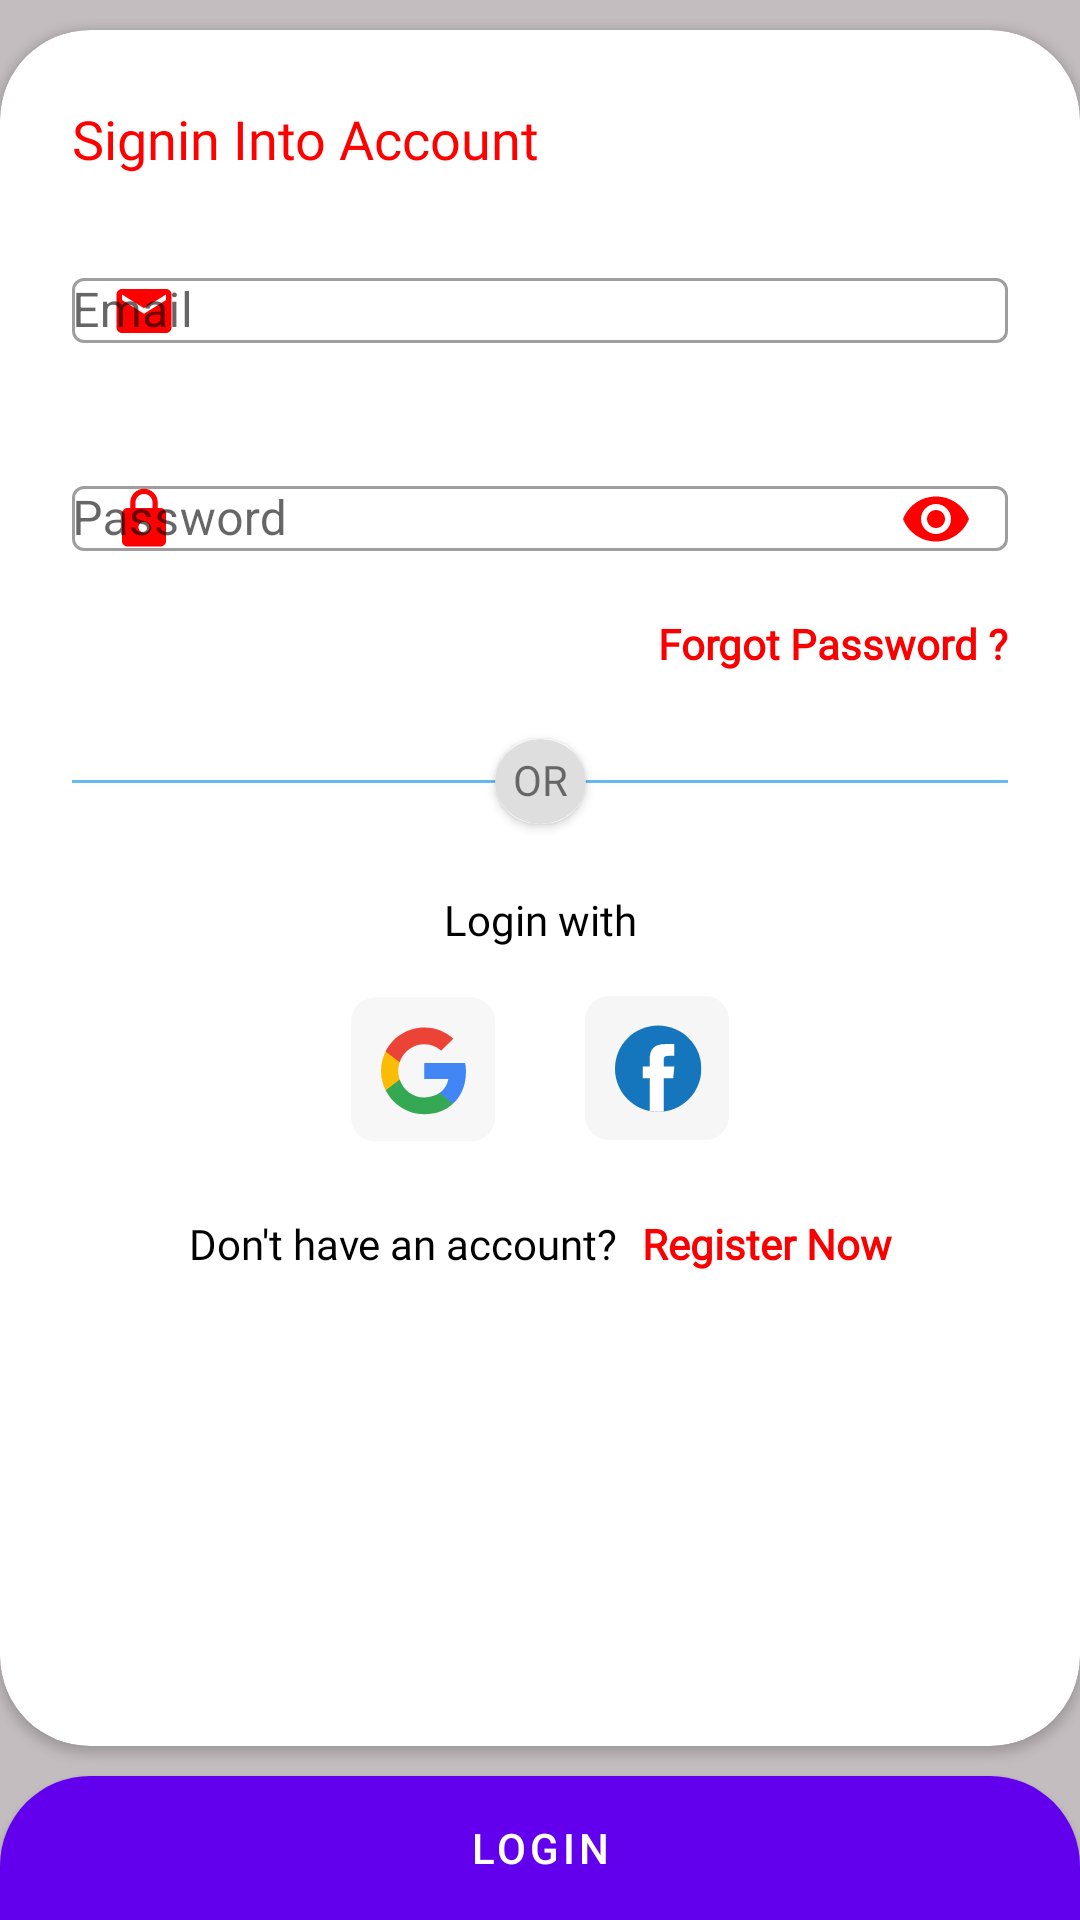

Layout XML and referenced resources for this Android screen:
<!-- AndroidManifest.xml: application theme Theme.SocialX -->
<!-- res/layout/fragment_signin.xml -->
<?xml version="1.0" encoding="utf-8"?>
<androidx.constraintlayout.widget.ConstraintLayout xmlns:android="http://schemas.android.com/apk/res/android"
    xmlns:tools="http://schemas.android.com/tools"
    android:layout_width="match_parent"
    android:layout_height="match_parent"
    android:background="@color/gray"
    xmlns:app="http://schemas.android.com/apk/res-auto"
    tools:context=".ui.login.SigninFragment">
    <androidx.cardview.widget.CardView
        android:layout_width="match_parent"
        android:layout_height="0dp"
        android:layout_marginVertical="10dp"
        app:cardCornerRadius="@dimen/dimen_30dp"
        app:layout_constraintBottom_toTopOf="@+id/signInBtn"
        app:layout_constraintTop_toTopOf="parent">

        <androidx.constraintlayout.widget.ConstraintLayout
            android:layout_width="match_parent"
            android:layout_height="match_parent">

            <TextView
                android:id="@+id/textView"
                android:layout_width="wrap_content"
                android:layout_height="wrap_content"
                android:layout_marginStart="@dimen/dimen_24dp"
                android:layout_marginTop="@dimen/dimen_24dp"
                android:fontFamily="@font/poppins_semibold"
                android:text="Signin Into Account"
                android:textColor="@color/red"
                android:textSize="@dimen/dimen_18sp"
                app:layout_constraintStart_toStartOf="parent"
                app:layout_constraintTop_toTopOf="parent" />
            <com.google.android.material.textfield.TextInputLayout
                android:id="@+id/emailIdContainer"
                android:layout_width="match_parent"
                android:layout_height="wrap_content"
                android:layout_marginStart="@dimen/dimen_24dp"
                android:layout_marginEnd="@dimen/dimen_24dp"
                android:hint="Email"
                app:startIconDrawable="@drawable/ic_baseline_email_24"
                app:startIconTint="@color/red"
                app:endIconTint="@color/red"
                style="@style/Widget.MaterialComponents.TextInputLayout.OutlinedBox"
                android:layout_marginTop="@dimen/dimen_16dp"
                app:endIconMode="clear_text"
                app:layout_constraintTop_toBottomOf="@id/textView" >
                <com.google.android.material.textfield.TextInputEditText
                    android:id="@+id/editEmailSignIN"
                    android:padding="0dp"
                    android:inputType="textEmailAddress"
                    android:layout_width="match_parent"
                    android:layout_height="wrap_content"></com.google.android.material.textfield.TextInputEditText>
            </com.google.android.material.textfield.TextInputLayout>
            <com.google.android.material.textfield.TextInputLayout
                android:id="@+id/passwordContainer"
                android:layout_width="match_parent"
                android:layout_height="wrap_content"
                android:layout_marginStart="@dimen/dimen_24dp"
                android:layout_marginEnd="@dimen/dimen_24dp"
                android:hint="Password"
                app:startIconDrawable="@drawable/ic_password"
                app:startIconTint="@color/red"
                style="@style/Widget.MaterialComponents.TextInputLayout.OutlinedBox"
                android:layout_marginTop="@dimen/dimen_16dp"
                app:endIconMode="password_toggle"
                app:endIconTint="@color/red"
                app:layout_constraintTop_toBottomOf="@id/emailIdContainer" >
                <com.google.android.material.textfield.TextInputEditText
                    android:padding="0dp"
                    android:id="@+id/editPassSignIn"
                    android:inputType="textPassword"
                    android:minHeight="0dp"
                    android:layout_width="match_parent"
                    android:layout_height="wrap_content"></com.google.android.material.textfield.TextInputEditText>
            </com.google.android.material.textfield.TextInputLayout>
            <TextView
                android:id="@+id/forgotPassword"
                android:layout_width="wrap_content"
                android:layout_height="wrap_content"
                android:layout_marginTop="@dimen/dimen_8dp"
                android:layout_marginEnd="@dimen/dimen_24dp"
                android:text="@string/forgot_password"
                android:fontFamily="@font/poppins_semibold"
                android:textColor="@color/dark_red"
                android:textStyle="bold"
                app:layout_constraintEnd_toEndOf="parent"
                app:layout_constraintTop_toBottomOf="@+id/passwordContainer" />

            <TextView
                android:id="@+id/tvLine"
                android:layout_width="match_parent"
                android:layout_height="1dp"
                android:layout_marginTop="36dp"
                android:layout_marginBottom="36dp"
                android:layout_marginStart="@dimen/dimen_24dp"
                android:layout_marginEnd="@dimen/dimen_24dp"
                android:background="#99008AE6"
                app:layout_constraintBottom_toTopOf="@+id/textView6"
                app:layout_constraintEnd_toEndOf="parent"
                app:layout_constraintStart_toStartOf="parent"
                app:layout_constraintTop_toBottomOf="@+id/forgotPassword"></TextView>
            <androidx.cardview.widget.CardView
                android:layout_width="wrap_content"
                android:layout_height="wrap_content"
                app:layout_constraintBottom_toBottomOf="@+id/tvLine"
                app:layout_constraintEnd_toEndOf="parent"
                android:layout_margin="@dimen/dimen_24dp"
                app:cardCornerRadius="50pt"
                app:layout_constraintStart_toStartOf="parent"
                app:layout_constraintTop_toTopOf="@+id/tvLine">
                <TextView
                    android:layout_width="wrap_content"
                    android:layout_height="wrap_content"
                    android:fontFamily="@font/poppins_semibold"
                    android:text="OR"
                    android:padding="6dp"
                    android:background="@drawable/drawable_circular_background"
                    android:includeFontPadding="false"></TextView>
            </androidx.cardview.widget.CardView>

            <LinearLayout
                android:id="@+id/loginContainer"
                android:layout_width="wrap_content"
                android:layout_height="wrap_content"
                app:layout_constraintEnd_toEndOf="parent"
                app:layout_constraintStart_toStartOf="parent"
                android:orientation="horizontal"
                android:layout_marginTop="@dimen/dimen_16dp"
                app:layout_constraintTop_toBottomOf="@id/textView6">
                <ImageView
                    android:id="@+id/googleLoginBtn"
                    android:layout_width="wrap_content"
                    android:layout_height="wrap_content"
                    android:src="@drawable/ic_google" />
                <ImageView
                    android:id="@+id/fbLoginBtn"
                    android:layout_width="wrap_content"
                    android:layout_height="wrap_content"
                    android:layout_marginStart="@dimen/dimen_30dp"
                    android:src="@drawable/ic_fb" />
            </LinearLayout>


            <TextView
                android:id="@+id/textView6"
                android:layout_width="wrap_content"
                android:layout_height="wrap_content"
                android:layout_marginTop="36dp"
                android:text="@string/login_with"
                android:fontFamily="@font/poppins"
                android:textColor="@color/black"
                app:layout_constraintEnd_toEndOf="parent"
                app:layout_constraintStart_toStartOf="parent"
                app:layout_constraintTop_toBottomOf="@+id/tvLine" />

            <LinearLayout
                android:layout_width="wrap_content"
                android:layout_height="wrap_content"
                app:layout_constraintEnd_toEndOf="parent"
                app:layout_constraintStart_toStartOf="parent"
                android:layout_marginTop="@dimen/dimen_24dp"
                app:layout_constraintTop_toBottomOf="@+id/loginContainer">
                <TextView
                    android:id="@+id/textView7"
                    android:layout_width="wrap_content"
                    android:layout_height="wrap_content"
                    android:text="@string/don_t_have_an_account"
                    android:textColor="@color/black"
                    android:fontFamily="@font/poppins"
                    app:layout_constraintStart_toStartOf="parent"
                    app:layout_constraintTop_toBottomOf="@+id/loginContainer" />

                <TextView
                    android:id="@+id/signUpText"
                    android:layout_width="wrap_content"
                    android:layout_height="wrap_content"
                    android:layout_marginStart="@dimen/dimen_8dp"
                    android:text="@string/register_now"
                    android:textColor="@color/dark_red"
                    android:textStyle="bold"
                    android:fontFamily="@font/poppins"
                    app:layout_constraintEnd_toEndOf="parent"
                    app:layout_constraintStart_toEndOf="@+id/textView7"
                    app:layout_constraintTop_toTopOf="@+id/textView7" />
            </LinearLayout>
            <include android:id="@+id/progressBar"
                android:visibility="gone"
                layout="@layout/layout_progress_bar_red"></include>
        </androidx.constraintlayout.widget.ConstraintLayout>
    </androidx.cardview.widget.CardView>
    <Button
        android:id="@+id/signInBtn"
        android:layout_width="match_parent"
        android:layout_height="wrap_content"
        android:text="@string/txt_login"
        android:padding="@dimen/dimen_8dp"
        android:background="@drawable/button_background"
        app:layout_constraintBottom_toBottomOf="parent"
        app:layout_constraintEnd_toEndOf="parent"
        app:layout_constraintStart_toStartOf="parent" />

</androidx.constraintlayout.widget.ConstraintLayout>
<!-- res/layout/layout_progress_bar_red.xml (included above) -->
<?xml version="1.0" encoding="utf-8"?>
<RelativeLayout xmlns:android="http://schemas.android.com/apk/res/android"
    android:id="@+id/progressBarContainer"
    android:layout_width="match_parent"
    android:layout_height="match_parent"
    android:background="#95ffffff"
    android:clickable="true"
    android:focusable="true"
    android:touchscreenBlocksFocus="true">

    <ProgressBar
        android:id="@+id/progress"
        android:layout_width="wrap_content"
        android:layout_height="wrap_content"
        android:layout_centerInParent="true"
        android:indeterminateTint="@color/red"
        android:indeterminate="true" />
</RelativeLayout>
<!-- resources referenced by this layout -->
<resources>
  <color name="black">#FF000000</color>
  <color name="dark_red">#fb0000</color>
  <color name="gray">#C4BDC0</color>
  <color name="red">#fe0000</color>
  <dimen name="dimen_16dp">16dp</dimen>
  <dimen name="dimen_18sp">18sp</dimen>
  <dimen name="dimen_24dp">24dp</dimen>
  <dimen name="dimen_30dp">30dp</dimen>
  <dimen name="dimen_8dp">8dp</dimen>
  <!-- drawable button_background (drawable) -->
  <?xml version="1.0" encoding="utf-8"?>
  <shape xmlns:android="http://schemas.android.com/apk/res/android" android:shape="rectangle">
      <corners android:topLeftRadius="@dimen/dimen_30dp" android:topRightRadius="@dimen/dimen_30dp"></corners>
      <solid android:color="@color/red"></solid>
  </shape>
  <!-- drawable drawable_circular_background (drawable) -->
  <?xml version="1.0" encoding="utf-8"?>
  <shape
      xmlns:android="http://schemas.android.com/apk/res/android"
      android:shape="oval">
      <solid
          android:color="#36666666"/>
  </shape>
  <!-- drawable ic_baseline_email_24 (drawable) -->
  <vector android:height="22dp" android:tint="#008ae6"
      android:viewportHeight="24" android:viewportWidth="24"
      android:width="22dp" xmlns:android="http://schemas.android.com/apk/res/android">
      <path android:fillColor="@android:color/white" android:pathData="M20,4L4,4c-1.1,0 -1.99,0.9 -1.99,2L2,18c0,1.1 0.9,2 2,2h16c1.1,0 2,-0.9 2,-2L22,6c0,-1.1 -0.9,-2 -2,-2zM20,8l-8,5 -8,-5L4,6l8,5 8,-5v2z"/>
  </vector>
  <!-- drawable ic_password (drawable) -->
  <vector android:height="22dp" android:tint="#FFFFFF"
      android:viewportHeight="24" android:viewportWidth="24"
      android:width="22dp" xmlns:android="http://schemas.android.com/apk/res/android">
      <path android:fillColor="@android:color/white" android:pathData="M18,8h-1L17,6c0,-2.76 -2.24,-5 -5,-5S7,3.24 7,6v2L6,8c-1.1,0 -2,0.9 -2,2v10c0,1.1 0.9,2 2,2h12c1.1,0 2,-0.9 2,-2L20,10c0,-1.1 -0.9,-2 -2,-2zM12,17c-1.1,0 -2,-0.9 -2,-2s0.9,-2 2,-2 2,0.9 2,2 -0.9,2 -2,2zM15.1,8L8.9,8L8.9,6c0,-1.71 1.39,-3.1 3.1,-3.1 1.71,0 3.1,1.39 3.1,3.1v2z"/>
  </vector>
  <string name="don_t_have_an_account">Don\'t have an account?</string>
  <string name="forgot_password">Forgot Password ?</string>
  <string name="login_with">Login with</string>
  <string name="register_now">Register Now</string>
  <string name="txt_login">LOGIN</string>
  <style name="Theme.SocialX" parent="Theme.MaterialComponents.DayNight.DarkActionBar">
          
          <item name="colorPrimary">@color/purple_500</item>
          <item name="colorPrimaryVariant">@color/purple_700</item>
          <item name="colorOnPrimary">@color/white</item>
          
          <item name="colorSecondary">@color/teal_200</item>
          <item name="colorSecondaryVariant">@color/teal_700</item>
          <item name="colorOnSecondary">@color/black</item>
          
          <item name="android:statusBarColor" tools:targetApi="l">?attr/colorPrimaryVariant</item>
          
      </style>
  <color name="purple_500">#FF6200EE</color>
  <color name="purple_700">#FF3700B3</color>
  <color name="white">#FFFFFFFF</color>
  <color name="teal_200">#FF03DAC5</color>
  <color name="teal_700">#FF018786</color>
</resources>
